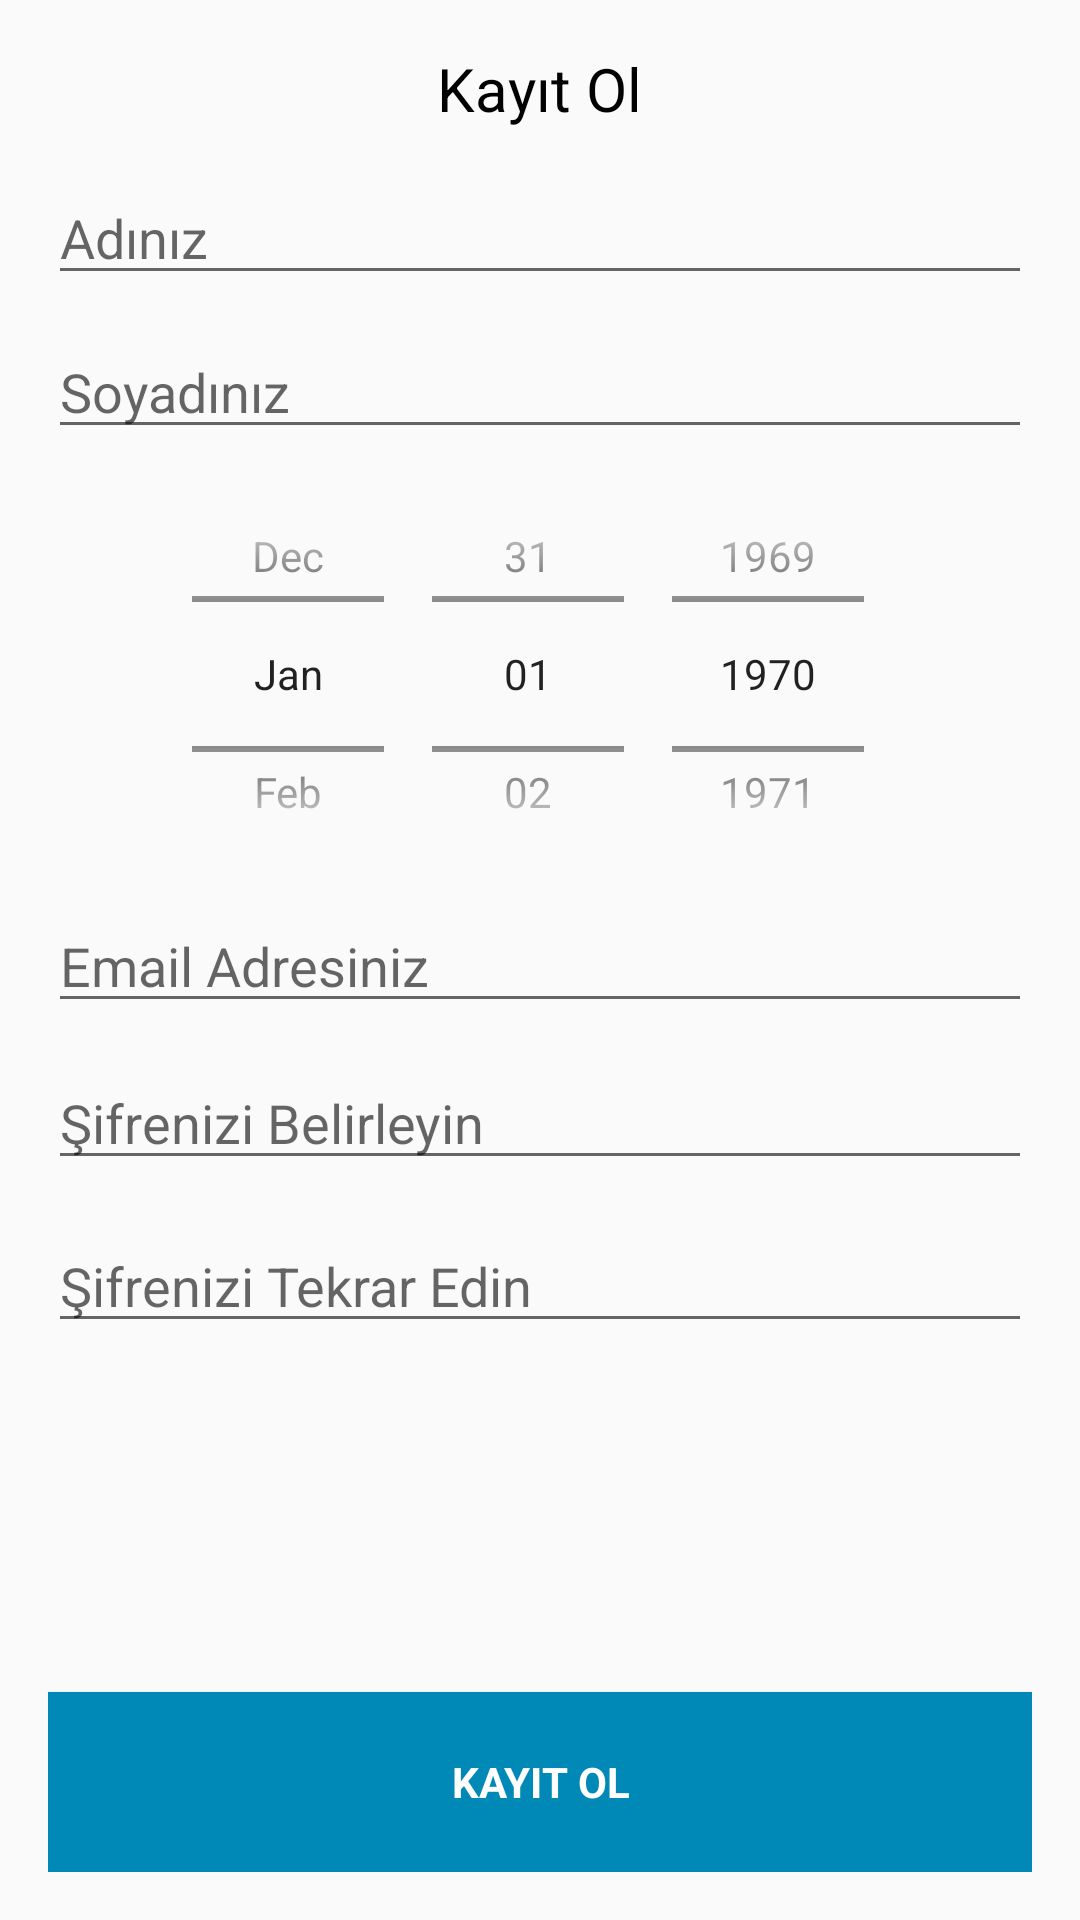

Produce the Android XML layout that renders to this screen, including the resource entries it uses.
<!-- AndroidManifest.xml: application theme AppTheme -->
<!-- res/layout/activity_gonullu_kayit_ol.xml -->
<?xml version="1.0" encoding="utf-8"?>
<RelativeLayout xmlns:android="http://schemas.android.com/apk/res/android"
    xmlns:tools="http://schemas.android.com/tools"
    android:id="@+id/activity_kayit_ol"
    android:layout_width="match_parent"
    android:layout_height="match_parent"
    android:paddingBottom="@dimen/activity_vertical_margin"
    android:paddingLeft="@dimen/activity_horizontal_margin"
    android:paddingRight="@dimen/activity_horizontal_margin"
    android:paddingTop="@dimen/activity_vertical_margin"
    tools:context="com.yazilimindunyasi.www.myeyes.GonulluKayitOl">

    <EditText
        android:layout_width="match_parent"
        android:layout_height="wrap_content"
        android:inputType="textPersonName"
        android:ems="10"
        android:layout_below="@+id/editText7"
        android:layout_alignParentStart="true"
        android:layout_marginTop="10dp"
        android:id="@+id/editText8"
        android:hint="Soyadınız" />

    <DatePicker
        android:layout_width="match_parent"
        android:id="@+id/datePicker5"
        android:datePickerMode="spinner"
        android:calendarViewShown="false"
        android:layout_below="@+id/editText8"
        android:layout_height="150dp" />

    <TextView
        android:text="Kayıt Ol"
        android:layout_width="wrap_content"
        android:layout_height="wrap_content"
        android:id="@+id/textView12"
        android:textSize="20sp"
        android:textColor="@android:color/black"
        android:layout_alignParentTop="true"
        android:layout_centerHorizontal="true" />

    <EditText
        android:layout_width="match_parent"
        android:layout_height="wrap_content"
        android:inputType="textPersonName"
        android:ems="10"
        android:id="@+id/editText7"
        android:hint="Adınız"
        android:layout_below="@+id/textView12"
        android:layout_alignParentStart="true"
        android:layout_marginTop="14dp" />

    <EditText
        android:layout_width="match_parent"
        android:layout_height="wrap_content"
        android:inputType="textPassword"
        android:ems="10"
        android:id="@+id/editText10"
        android:layout_marginTop="13dp"
        android:hint="Şifrenizi Tekrar Edin"
        android:layout_below="@+id/editText11"
        android:layout_alignParentStart="true" />

    <Button
        android:text="Kayıt Ol"
        android:layout_width="match_parent"
        android:id="@+id/button4"
        android:background="@color/colorButton"
        android:textColor="@android:color/white"
        android:fontFamily="sans-serif"
        android:typeface="serif"
        android:textStyle="normal|bold"
        android:layout_alignParentBottom="true"
        android:layout_alignParentStart="true"
        android:layout_height="60dp" />

    <EditText
        android:layout_width="match_parent"
        android:layout_height="wrap_content"
        android:inputType="textPassword"
        android:ems="10"
        android:id="@+id/editText11"
        android:layout_marginTop="11dp"
        android:hint="Şifrenizi Belirleyin"
        android:layout_below="@+id/editText9"
        android:layout_alignParentStart="true" />

    <EditText
        android:layout_width="match_parent"
        android:layout_height="wrap_content"
        android:inputType="textEmailAddress"
        android:ems="10"
        android:id="@+id/editText9"
        android:hint="Email Adresiniz"
        android:layout_below="@+id/datePicker5"
        android:layout_alignParentStart="true" />

</RelativeLayout>
<!-- resources referenced by this layout -->
<resources>
  <color name="colorButton">#0089b7</color>
  <dimen name="activity_horizontal_margin">16dp</dimen>
  <dimen name="activity_vertical_margin">16dp</dimen>
  <style name="AppTheme" parent="Theme.AppCompat.Light.DarkActionBar">
          <item name="colorPrimary">#0099CC</item>
          <item name="colorPrimaryDark">#0089B7</item>
          <item name="colorAccent">@color/colorAccent</item>
      </style>
  <color name="colorAccent">#303F9F</color>
</resources>
